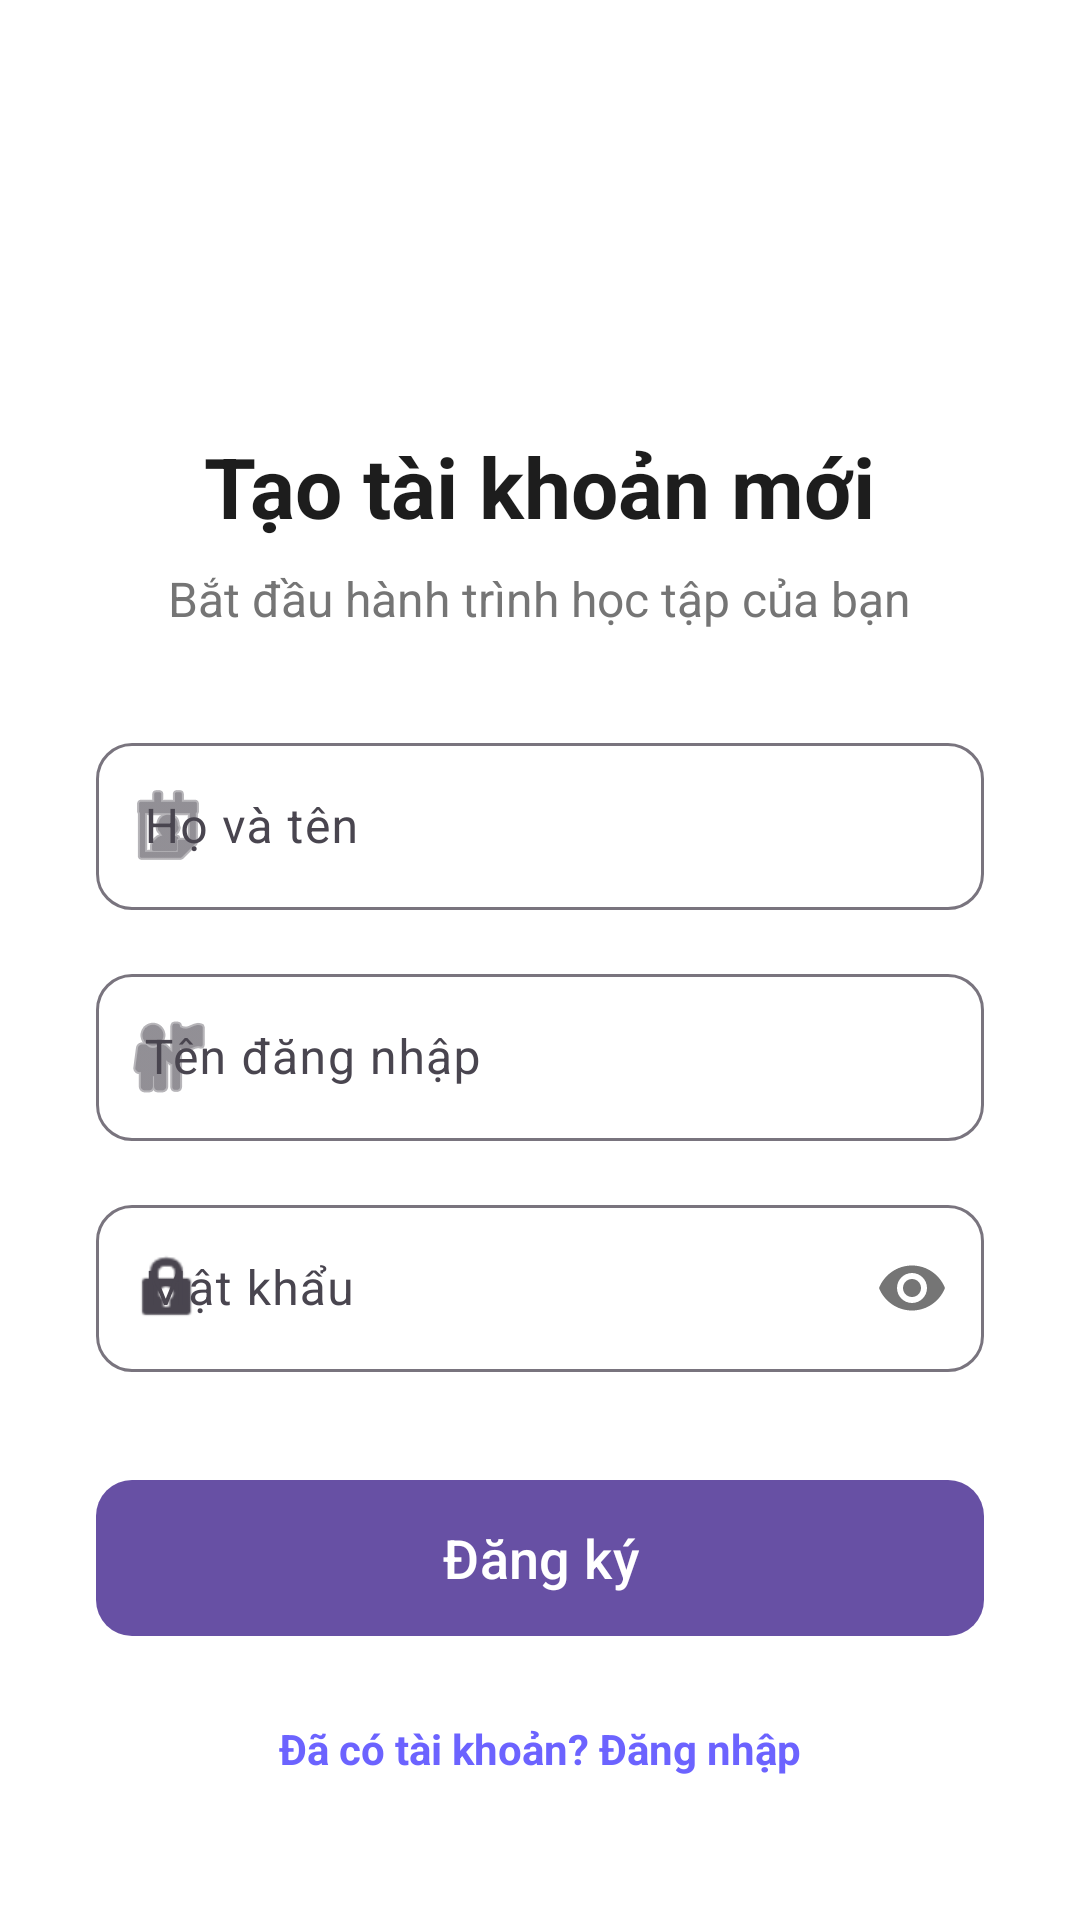

Reconstruct the res/layout file that produces this screen, plus the resources it refers to.
<!-- AndroidManifest.xml: application theme Theme.MyApplication -->
<!-- res/layout/activity_register.xml -->
<?xml version="1.0" encoding="utf-8"?>
<ScrollView xmlns:android="http://schemas.android.com/apk/res/android"
    xmlns:app="http://schemas.android.com/apk/res-auto"
    android:layout_width="match_parent"
    android:layout_height="match_parent"
    android:background="@color/white"
    android:fillViewport="true">

    <LinearLayout
        android:layout_width="match_parent"
        android:layout_height="wrap_content"
        android:gravity="center"
        android:orientation="vertical"
        android:padding="32dp">

        <ImageView
            android:layout_width="80dp"
            android:layout_height="80dp"
            android:src="@mipmap/ic_launcher_round"
            android:layout_marginBottom="16dp"/>

        <TextView
            android:layout_width="wrap_content"
            android:layout_height="wrap_content"
            android:text="Tạo tài khoản mới"
            android:textColor="@color/text_color_primary"
            android:textSize="28sp"
            android:textStyle="bold" />

        <TextView
            android:layout_width="wrap_content"
            android:layout_height="wrap_content"
            android:layout_marginTop="8dp"
            android:text="Bắt đầu hành trình học tập của bạn"
            android:textColor="@color/text_color_secondary"
            android:textSize="16sp" />

        <com.google.android.material.textfield.TextInputLayout
            style="@style/Widget.Material3.TextInputLayout.OutlinedBox"
            android:layout_width="match_parent"
            android:layout_height="wrap_content"
            android:layout_marginTop="32dp"
            android:hint="Họ và tên"
            app:boxCornerRadiusBottomEnd="12dp"
            app:boxCornerRadiusBottomStart="12dp"
            app:boxCornerRadiusTopEnd="12dp"
            app:boxCornerRadiusTopStart="12dp"
            app:startIconDrawable="@android:drawable/ic_menu_my_calendar">

            <com.google.android.material.textfield.TextInputEditText
                android:id="@+id/et_register_fullname"
                android:layout_width="match_parent"
                android:layout_height="wrap_content"
                android:inputType="textPersonName" />
        </com.google.android.material.textfield.TextInputLayout>

        <com.google.android.material.textfield.TextInputLayout
            style="@style/Widget.Material3.TextInputLayout.OutlinedBox"
            android:layout_width="match_parent"
            android:layout_height="wrap_content"
            android:layout_marginTop="16dp"
            android:hint="Tên đăng nhập"
            app:boxCornerRadiusBottomEnd="12dp"
            app:boxCornerRadiusBottomStart="12dp"
            app:boxCornerRadiusTopEnd="12dp"
            app:boxCornerRadiusTopStart="12dp"
            app:startIconDrawable="@android:drawable/ic_menu_myplaces">

            <com.google.android.material.textfield.TextInputEditText
                android:id="@+id/et_register_username"
                android:layout_width="match_parent"
                android:layout_height="wrap_content"
                android:inputType="text" />
        </com.google.android.material.textfield.TextInputLayout>

        <com.google.android.material.textfield.TextInputLayout
            style="@style/Widget.Material3.TextInputLayout.OutlinedBox"
            android:layout_width="match_parent"
            android:layout_height="wrap_content"
            android:layout_marginTop="16dp"
            android:hint="Mật khẩu"
            app:boxCornerRadiusBottomEnd="12dp"
            app:boxCornerRadiusBottomStart="12dp"
            app:boxCornerRadiusTopEnd="12dp"
            app:boxCornerRadiusTopStart="12dp"
            app:passwordToggleEnabled="true"
            app:startIconDrawable="@android:drawable/ic_lock_idle_lock">

            <com.google.android.material.textfield.TextInputEditText
                android:id="@+id/et_register_password"
                android:layout_width="match_parent"
                android:layout_height="wrap_content"
                android:inputType="textPassword" />
        </com.google.android.material.textfield.TextInputLayout>

        <com.google.android.material.button.MaterialButton
            android:id="@+id/btn_register"
            android:layout_width="match_parent"
            android:layout_height="60dp"
            android:layout_marginTop="32dp"
            android:text="Đăng ký"
            android:textSize="18sp"
            app:cornerRadius="12dp" />

        <TextView
            android:id="@+id/tv_login_link"
            android:layout_width="wrap_content"
            android:layout_height="wrap_content"
            android:layout_marginTop="24dp"
            android:text="Đã có tài khoản? Đăng nhập"
            android:textColor="@color/purple_primary"
            android:textStyle="bold" />

    </LinearLayout>
</ScrollView>
<!-- resources referenced by this layout -->
<resources>
  <color name="purple_primary">#6C63FF</color>
  <color name="text_color_primary">#1D1D1D</color>
  <color name="text_color_secondary">#757575</color>
  <color name="white">#FFFFFFFF</color>
  <style name="Theme.MyApplication" parent="Base.Theme.MyApplication" />
  <style name="Base.Theme.MyApplication" parent="Theme.Material3.DayNight.NoActionBar">
          
          
      </style>
</resources>
